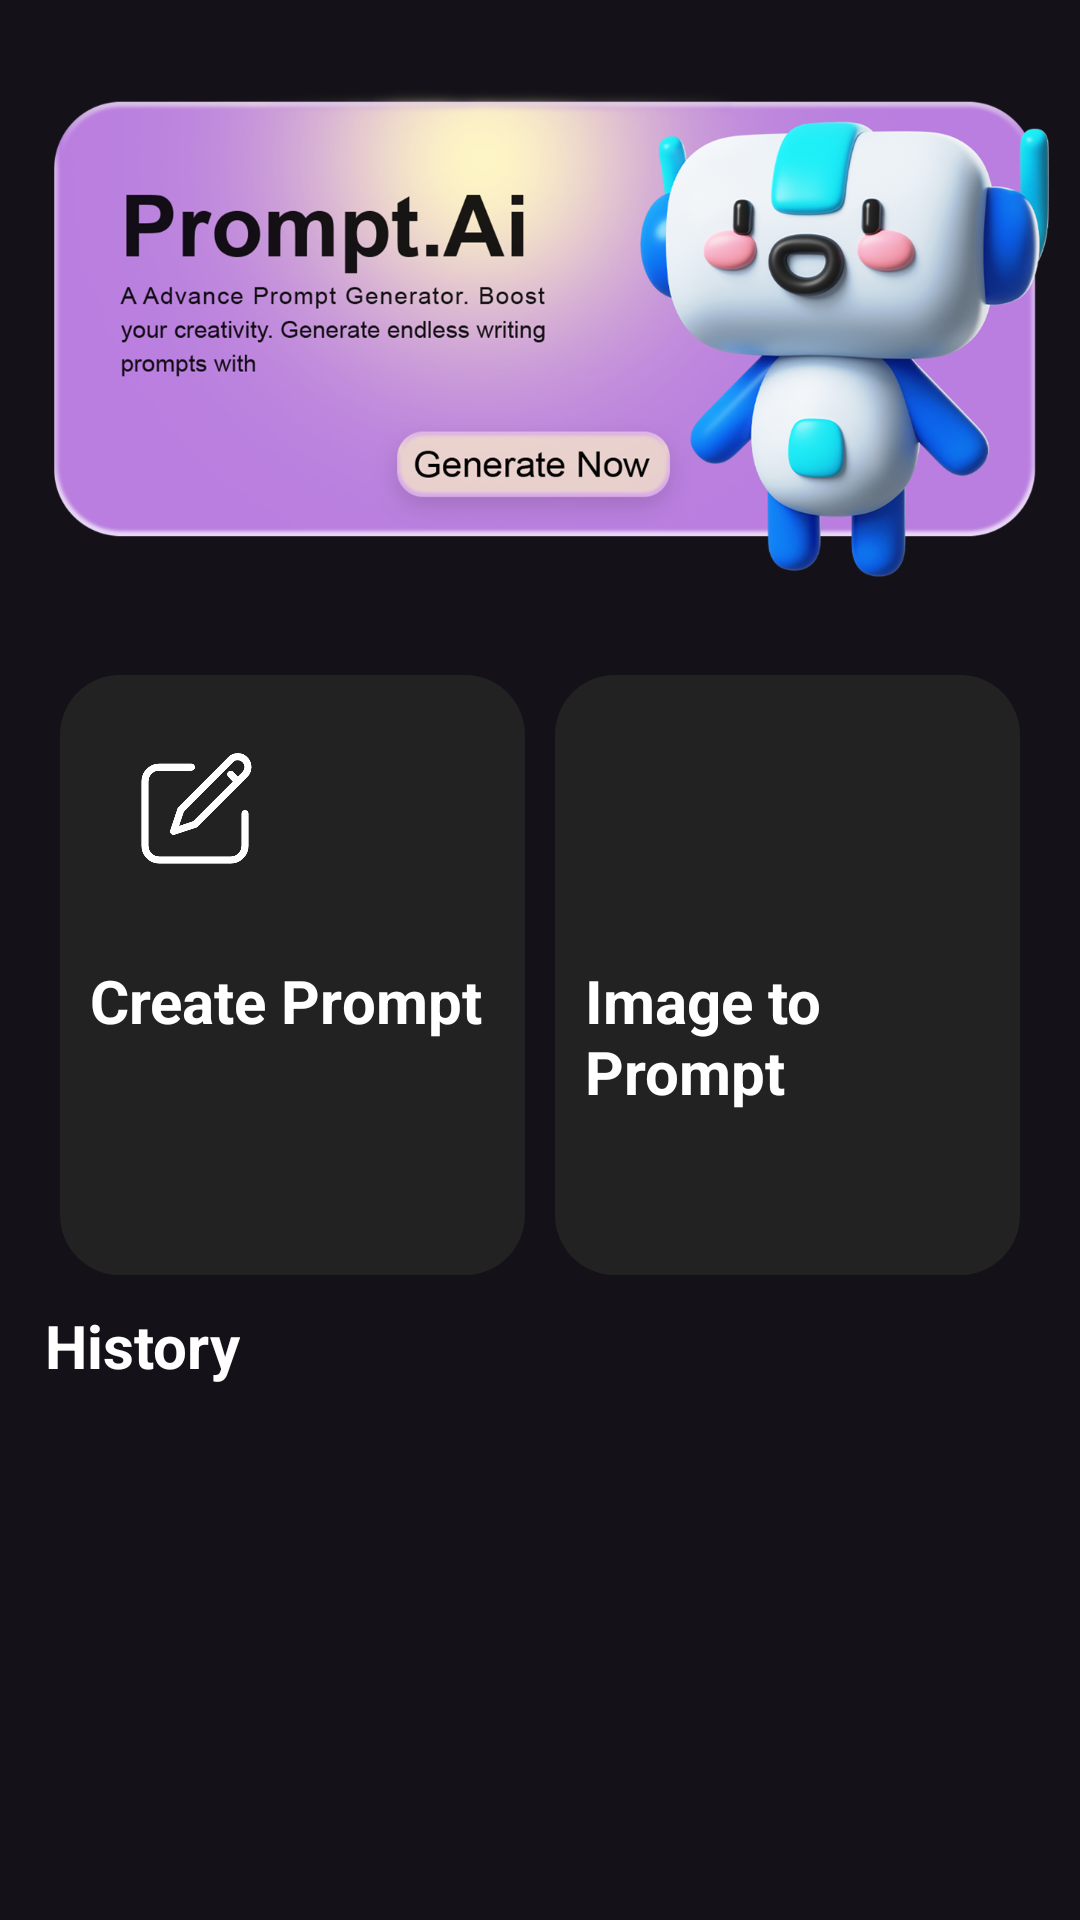

This screen was rendered from an Android layout file. Write that file and the resources it references.
<!-- AndroidManifest.xml: application theme Theme.PromptAi -->
<!-- res/layout/fragment_generate.xml -->
<?xml version="1.0" encoding="utf-8"?>
<androidx.constraintlayout.widget.ConstraintLayout xmlns:android="http://schemas.android.com/apk/res/android"
    xmlns:app="http://schemas.android.com/apk/res-auto"
    xmlns:tools="http://schemas.android.com/tools"
    android:layout_width="match_parent"
    android:layout_height="match_parent"
    tools:context=".Fragment.GenerateFragment">

    <androidx.core.widget.NestedScrollView
        android:layout_width="match_parent"
        android:layout_height="wrap_content"
        android:layout_marginStart="5dp"
        android:layout_marginEnd="5dp"
        android:fillViewport="true"
        app:layout_constraintEnd_toEndOf="parent"
        app:layout_constraintStart_toStartOf="parent"
        app:layout_constraintTop_toTopOf="parent">

        <LinearLayout
            android:layout_width="match_parent"
            android:layout_height="wrap_content"
            android:orientation="vertical"
            >

            <ImageView
                android:id="@+id/mainBanner"
                android:layout_width="match_parent"
                android:layout_height="200dp"
                android:layout_marginTop="10dp"
                android:scaleType="centerInside"
                android:src="@drawable/banner_main"
                />

            <LinearLayout
                android:layout_width="match_parent"
                android:layout_height="wrap_content"
                android:orientation="horizontal"
                android:weightSum="2"
                android:layout_marginTop="15dp"
                android:layout_marginStart="15dp"
                android:layout_marginEnd="15dp"

                >

                <RelativeLayout
                    android:id="@+id/createPromptBtn"
                    android:layout_width="0dp"
                    android:layout_height="200dp"
                    android:layout_weight="1"
                    android:layout_marginEnd="5dp"
                    android:background="@drawable/generator_bg"
                    >
                    <ImageView
                        android:id="@+id/createPromptIC"
                        android:layout_width="70dp"
                        android:layout_height="70dp"
                        android:src="@drawable/createprompt_ic"
                        android:padding="10dp"
                        android:layout_marginTop="10dp"
                        android:layout_marginStart="10dp"
                        android:background="@drawable/generator_ic_bg"
                        app:tint="@color/white" />

                    <TextView
                        android:layout_width="wrap_content"
                        android:layout_height="wrap_content"
                        android:textStyle="bold"
                        android:textColor="@color/white"
                        android:textSize="20sp"
                        android:layout_marginTop="15dp"
                        android:layout_below="@id/createPromptIC"
                        android:layout_marginStart="10dp"
                        android:layout_marginBottom="10dp"
                        android:text="Create Prompt"
                        />

                    <ImageView
                        android:layout_width="50dp"
                        android:layout_height="50dp"
                        android:src="@drawable/arrow_forward_ic"
                        android:layout_margin="10dp"
                        android:layout_alignParentEnd="true"
                        android:layout_alignParentBottom="true"
                        />


                </RelativeLayout>





                <RelativeLayout
                    android:id="@+id/imageToPromptBtn"
                    android:layout_width="0dp"
                    android:layout_height="200dp"
                    android:layout_weight="1"
                    android:layout_marginStart="5dp"
                    android:background="@drawable/generator_bg"
                    >
                    <ImageView
                        android:id="@+id/imagePromptIC"
                        android:layout_width="70dp"
                        android:layout_height="70dp"
                        android:src="@drawable/imagetoprompt_ic"
                        android:padding="10dp"
                        android:layout_marginTop="10dp"
                        android:layout_marginStart="10dp"
                        android:background="@drawable/generator_ic_bg"
                        android:backgroundTint="@color/yellow_light"
                        app:tint="@color/primary_light" />

                    <TextView
                        android:layout_width="wrap_content"
                        android:layout_height="wrap_content"
                        android:textStyle="bold"
                        android:textColor="@color/white"
                        android:textSize="20sp"
                        android:layout_marginTop="15dp"
                        android:layout_below="@id/imagePromptIC"
                        android:layout_marginStart="10dp"
                        android:layout_marginBottom="10dp"
                        android:text="Image to Prompt"
                        />

                    <ImageView
                        android:layout_width="50dp"
                        android:layout_height="50dp"
                        android:src="@drawable/arrow_forward_ic"
                        android:layout_margin="10dp"
                        android:layout_alignParentEnd="true"
                        android:layout_alignParentBottom="true"
                        />


                </RelativeLayout>


            </LinearLayout>



            <TextView
                android:layout_width="wrap_content"
                android:layout_height="wrap_content"
                android:text="History"
                android:textSize="20sp"
                android:textStyle="bold"
                android:textColor="@color/white"
                android:layout_marginTop="10dp"
                android:layout_marginStart="10dp"
                />

            <androidx.recyclerview.widget.RecyclerView
                android:id="@+id/historyRv"
                android:layout_width="match_parent"
                android:layout_height="wrap_content"
                android:layout_marginTop="5dp"
                android:layout_marginEnd="10dp"
                android:layout_marginStart="10dp"
                />


        </LinearLayout>
    </androidx.core.widget.NestedScrollView>
</androidx.constraintlayout.widget.ConstraintLayout>
<!-- resources referenced by this layout -->
<resources>
  <color name="primary_light">#222222</color>
  <color name="white">#FFFFFFFF</color>
  <color name="yellow_light">#fae44b</color>
  <!-- drawable banner_main: png bitmap (drawable, 488104 bytes) -->
  <!-- drawable createprompt_ic: png bitmap (drawable, 19587 bytes) -->
  <!-- drawable generator_bg (drawable) -->
  <?xml version="1.0" encoding="utf-8"?>
  <shape android:shape="rectangle" xmlns:android="http://schemas.android.com/apk/res/android">
  
      <solid android:color="@color/primary_light"/>
      <corners android:radius="20dp"/>
  </shape>
  <!-- drawable imagetoprompt_ic: png bitmap (drawable, 18239 bytes) -->
  <style name="Theme.PromptAi" parent="Base.Theme.PromptAi" />
  <style name="Base.Theme.PromptAi" parent="Theme.Material3.Dark.NoActionBar">
          
          <item name="colorPrimary">@color/primary</item>
  
  
  
      </style>
  <color name="primary">#9860e4</color>
</resources>
